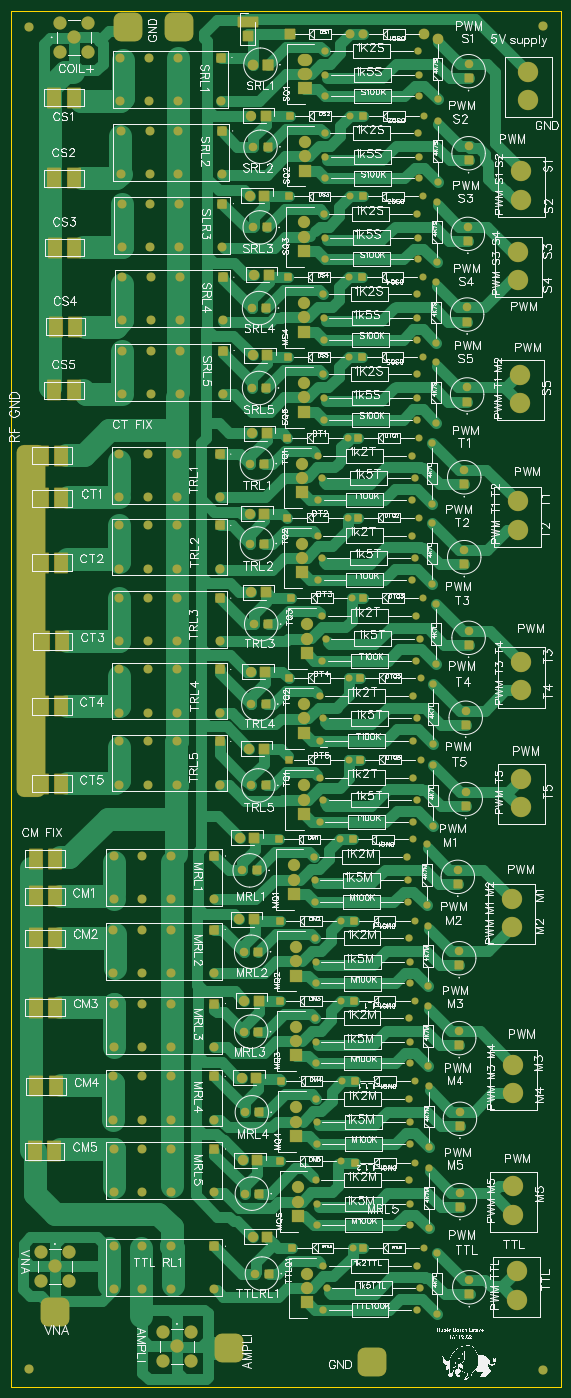
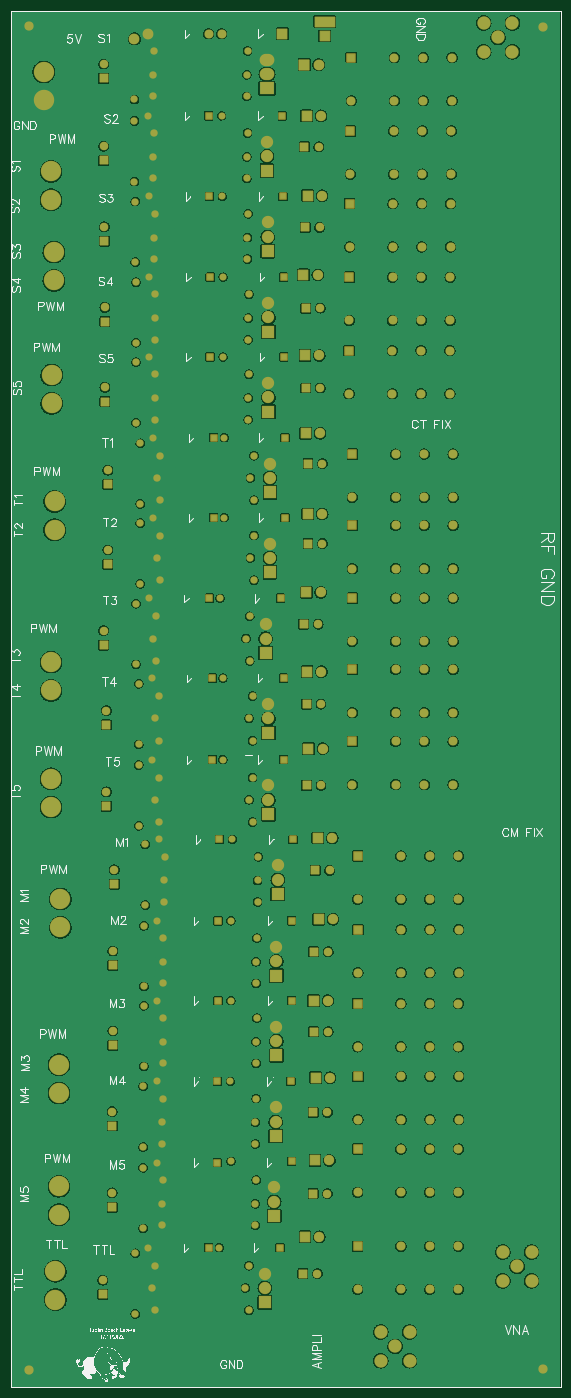
Circuit board: 11 layer files. Board 96.9 x 242.7 mm.
- drill: Drill_NPTH_Through.DRL (388 bytes)
- drill: Drill_PTH_Through.DRL (16604 bytes)
- drill: Drill_PTH_Through_Via.DRL (289 bytes)
- outline: Gerber_BoardOutlineLayer.GKO (499 bytes)
- bottom_copper: Gerber_BottomLayer.GBL (407671 bytes)
- bottom_silk: Gerber_BottomSilkscreenLayer.GBO (774015 bytes)
- bottom_mask: Gerber_BottomSolderMaskLayer.GBS (15570 bytes)
- top_copper: Gerber_TopLayer.GTL (43284 bytes)
- paste: Gerber_TopPasteMaskLayer.GTP (2477 bytes)
- top_silk: Gerber_TopSilkscreenLayer.GTO (988169 bytes)
- top_mask: Gerber_TopSolderMaskLayer.GTS (17341 bytes)

=== drill: Drill_NPTH_Through.DRL (388 bytes, source withheld) ===
=== drill: Drill_PTH_Through.DRL (16604 bytes, source withheld) ===
=== drill: Drill_PTH_Through_Via.DRL ===
M48
INCH,LZ
;FILE_FORMAT=2:4
;TYPE=PLATED
;Layer: PTH_Through_Via
;EasyEDA v6.5.39, 2023-12-18 16:16:31
;0a3b229aafce46c6802f92c5d4cde22f,84f6a191e6f14c5fb88c895b5cbe8e50,10
;Gerber Generator version 0.2
;Holesize 1 = 0.0590 inch
T01C0.0590
%
G05
G90
T01
X025050Y001700
X011600Y094450
M30

=== outline: Gerber_BoardOutlineLayer.GKO ===
G04 Layer: BoardOutlineLayer*
G04 EasyEDA v6.5.39, 2023-12-18 16:16:31*
G04 0a3b229aafce46c6802f92c5d4cde22f,84f6a191e6f14c5fb88c895b5cbe8e50,10*
G04 Gerber Generator version 0.2*
G04 Scale: 100 percent, Rotated: No, Reflected: No *
G04 Dimensions in inches *
G04 leading zeros omitted , absolute positions ,3 integer and 6 decimal *
%FSLAX36Y36*%
%MOIN*%

%ADD10C,0.0100*%
D10*
X3810368Y9555369D02*
G01*
X3815000Y9550737D01*
X3815000Y0D01*
X0Y0D01*
X0Y9555369D01*
X3810368Y9555369D01*

%LPD*%
M02*

=== bottom_copper: Gerber_BottomLayer.GBL (407671 bytes, source omitted) ===
=== bottom_silk: Gerber_BottomSilkscreenLayer.GBO (774015 bytes, source omitted) ===
=== bottom_mask: Gerber_BottomSolderMaskLayer.GBS (15570 bytes, source omitted) ===
=== top_copper: Gerber_TopLayer.GTL (43284 bytes, source omitted) ===
=== paste: Gerber_TopPasteMaskLayer.GTP ===
G04 Layer: TopPasteMaskLayer*
G04 EasyEDA v6.5.39, 2023-12-18 16:16:31*
G04 0a3b229aafce46c6802f92c5d4cde22f,84f6a191e6f14c5fb88c895b5cbe8e50,10*
G04 Gerber Generator version 0.2*
G04 Scale: 100 percent, Rotated: No, Reflected: No *
G04 Dimensions in inches *
G04 leading zeros omitted , absolute positions ,3 integer and 6 decimal *
%FSLAX36Y36*%
%MOIN*%

%AMMACRO1*4,1,21,-0.0492,1.2205,0.0492,1.2205,0.068,1.2167,0.084,1.2061,0.0947,1.1901,0.0984,1.1713,0.0984,-1.1713,0.0947,-1.1901,0.084,-1.2061,0.068,-1.2167,0.0492,-1.2205,-0.0492,-1.2205,-0.068,-1.2167,-0.084,-1.2061,-0.0947,-1.1901,-0.0984,-1.1713,-0.0984,1.1713,-0.0947,1.1901,-0.084,1.2061,-0.068,1.2167,-0.0492,1.2205,-0.0492,1.2205,0*%
%AMMACRO2*4,1,21,-0.0492,0.0984,0.0492,0.0984,0.068,0.0947,0.084,0.084,0.0947,0.068,0.0984,0.0492,0.0984,-0.0492,0.0947,-0.068,0.084,-0.084,0.068,-0.0947,0.0492,-0.0984,-0.0492,-0.0984,-0.068,-0.0947,-0.084,-0.084,-0.0947,-0.068,-0.0984,-0.0492,-0.0984,0.0492,-0.0947,0.068,-0.084,0.084,-0.068,0.0947,-0.0492,0.0984,-0.0492,0.0984,0*%
%AMMACRO3*4,1,21,0.0492,-0.0984,-0.0492,-0.0984,-0.068,-0.0947,-0.084,-0.084,-0.0947,-0.068,-0.0984,-0.0492,-0.0984,0.0492,-0.0947,0.068,-0.084,0.084,-0.068,0.0947,-0.0492,0.0984,0.0492,0.0984,0.068,0.0947,0.084,0.084,0.0947,0.068,0.0984,0.0492,0.0984,-0.0492,0.0947,-0.068,0.084,-0.084,0.068,-0.0947,0.0492,-0.0984,0.0492,-0.0984,0*%
%ADD10MACRO1*%
%ADD11MACRO2*%
%ADD12MACRO3*%
%ADD13R,0.0906X0.1378*%

%LPD*%
D10*
G01*
X135004Y5320000D03*
D11*
G01*
X1165005Y9439995D03*
G01*
X2505005Y169994D03*
G01*
X1510005Y264995D03*
D12*
G01*
X305004Y514995D03*
D11*
G01*
X810004Y9439995D03*
D13*
G01*
X213069Y4185000D03*
G01*
X346930Y4185000D03*
G01*
X213069Y4725000D03*
G01*
X346930Y4725000D03*
G01*
X351930Y5175000D03*
G01*
X218069Y5175000D03*
G01*
X346930Y5720000D03*
G01*
X213069Y5720000D03*
G01*
X346930Y6170000D03*
G01*
X213069Y6170000D03*
G01*
X346930Y6465000D03*
G01*
X213069Y6465000D03*
G01*
X296930Y1635000D03*
G01*
X163069Y1635000D03*
G01*
X306930Y2085000D03*
G01*
X173069Y2085000D03*
G01*
X301930Y2630000D03*
G01*
X168069Y2630000D03*
G01*
X301930Y3115000D03*
G01*
X168069Y3115000D03*
G01*
X301930Y3405000D03*
G01*
X168069Y3405000D03*
G01*
X301930Y3665000D03*
G01*
X168069Y3665000D03*
G01*
X298069Y6920000D03*
G01*
X431930Y6920000D03*
G01*
X308069Y7360000D03*
G01*
X441930Y7360000D03*
G01*
X303069Y7910000D03*
G01*
X436930Y7910000D03*
G01*
X298069Y8390000D03*
G01*
X431930Y8390000D03*
G01*
X298069Y8950000D03*
G01*
X431930Y8950000D03*
M02*

=== top_silk: Gerber_TopSilkscreenLayer.GTO (988169 bytes, source omitted) ===
=== top_mask: Gerber_TopSolderMaskLayer.GTS (17341 bytes, source omitted) ===
